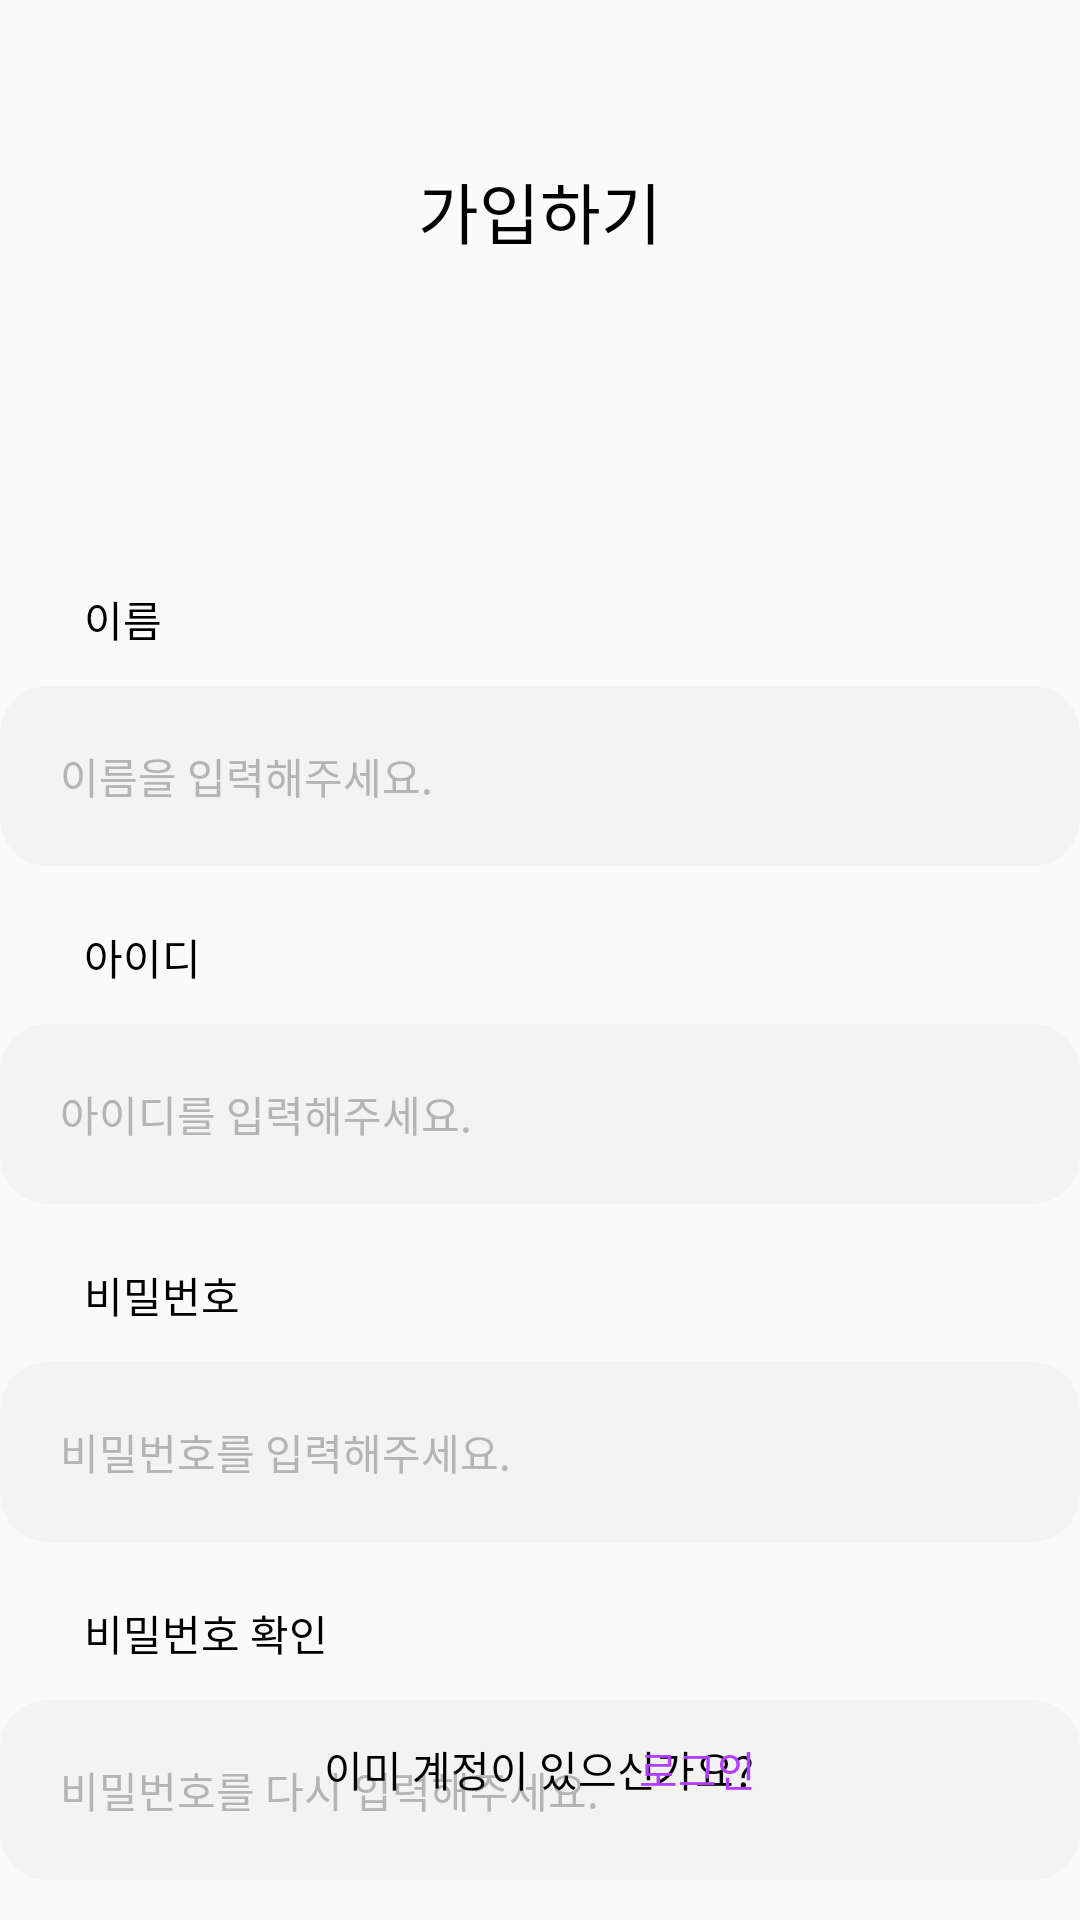

This screen was rendered from an Android layout file. Write that file and the resources it references.
<!-- AndroidManifest.xml: application theme Theme.AppCompat.Light.NoActionBar -->
<!-- res/layout/activity_sign_up.xml -->
<?xml version="1.0" encoding="utf-8"?>
<androidx.constraintlayout.widget.ConstraintLayout
    xmlns:android="http://schemas.android.com/apk/res/android"
    xmlns:app="http://schemas.android.com/apk/res-auto"
    xmlns:tools="http://schemas.android.com/tools"
    android:layout_width="match_parent"
    android:layout_height="match_parent">

    <TextView
        android:id="@+id/tv_signup_title"
        android:layout_width="wrap_content"
        android:layout_height="wrap_content"
        android:text="가입하기"
        android:textColor="#000000"
        android:textSize="22sp"
        app:layout_constraintTop_toTopOf="parent"
        app:layout_constraintStart_toStartOf="parent"
        app:layout_constraintEnd_toEndOf="parent"
        android:layout_marginTop="54dp" />

    <TextView
        android:id="@+id/tv_signup_username"
        android:layout_width="wrap_content"
        android:layout_height="wrap_content"
        android:layout_marginStart="28dp"
        android:layout_marginTop="196dp"
        android:text="이름"
        android:textColor="#000000"
        app:layout_constraintStart_toStartOf="parent"
        app:layout_constraintTop_toTopOf="parent"/>

    <EditText
        android:id="@+id/et_signup_username"
        android:layout_width="360dp"
        android:layout_height="60dp"
        android:layout_marginStart="18dp"
        android:layout_marginEnd="18dp"
        android:layout_marginTop="12dp"
        android:paddingStart="20dp"
        android:hint="이름을 입력해주세요."
        android:textSize="14sp"
        android:textColorHint="#B4B4B4"
        android:background="@drawable/rounded_gray_background"
        android:inputType="text"
        app:layout_constraintEnd_toEndOf="parent"
        app:layout_constraintStart_toStartOf="parent"
        app:layout_constraintTop_toBottomOf="@id/tv_signup_username" />

    <TextView
        android:id="@+id/tv_signup_id"
        android:layout_width="wrap_content"
        android:layout_height="wrap_content"
        android:layout_marginStart="28dp"
        android:layout_marginTop="20dp"
        android:text="아이디"
        android:textColor="#000000"
        app:layout_constraintStart_toStartOf="parent"
        app:layout_constraintTop_toBottomOf="@id/et_signup_username" />

    <EditText
        android:id="@+id/et_signup_id"
        android:layout_width="360dp"
        android:layout_height="60dp"
        android:layout_marginStart="18dp"
        android:layout_marginEnd="18dp"
        android:layout_marginTop="12dp"
        android:paddingStart="20dp"
        android:hint="아이디를 입력해주세요."
        android:textSize="14sp"
        android:textColorHint="#B4B4B4"
        android:background="@drawable/rounded_gray_background"
        android:inputType="text"
        app:layout_constraintEnd_toEndOf="parent"
        app:layout_constraintStart_toStartOf="parent"
        app:layout_constraintTop_toBottomOf="@id/tv_signup_id" />

    <TextView
        android:id="@+id/tv_signup_password"
        android:layout_width="wrap_content"
        android:layout_height="wrap_content"
        android:layout_marginStart="28dp"
        android:layout_marginTop="20dp"
        android:text="비밀번호"
        android:textColor="#000000"
        app:layout_constraintStart_toStartOf="parent"
        app:layout_constraintTop_toBottomOf="@id/et_signup_id" />

    <EditText
        android:id="@+id/et_signup_password"
        android:layout_width="360dp"
        android:layout_height="60dp"
        android:layout_marginStart="18dp"
        android:layout_marginEnd="18dp"
        android:layout_marginTop="12dp"
        android:paddingStart="20dp"
        android:hint="비밀번호를 입력해주세요."
        android:textSize="14sp"
        android:textColorHint="#B4B4B4"
        android:background="@drawable/rounded_gray_background"
        android:inputType="textPassword"
        app:layout_constraintEnd_toEndOf="parent"
        app:layout_constraintStart_toStartOf="parent"
        app:layout_constraintTop_toBottomOf="@id/tv_signup_password" />

    <TextView
        android:id="@+id/tv_signup_password2"
        android:layout_width="wrap_content"
        android:layout_height="wrap_content"
        android:layout_marginStart="28dp"
        android:layout_marginTop="20dp"
        android:text="비밀번호 확인"
        android:textColor="#000000"
        app:layout_constraintStart_toStartOf="parent"
        app:layout_constraintTop_toBottomOf="@id/et_signup_password" />

    <EditText
        android:id="@+id/et_signup_password2"
        android:layout_width="360dp"
        android:layout_height="60dp"
        android:layout_marginStart="18dp"
        android:layout_marginEnd="18dp"
        android:layout_marginTop="12dp"
        android:paddingStart="20dp"
        android:hint="비밀번호를 다시 입력해주세요."
        android:textSize="14sp"
        android:textColorHint="#B4B4B4"
        android:background="@drawable/rounded_gray_background"
        android:inputType="textPassword"
        app:layout_constraintEnd_toEndOf="parent"
        app:layout_constraintStart_toStartOf="parent"
        app:layout_constraintTop_toBottomOf="@id/tv_signup_password2" />

    <Button
        android:id="@+id/bt_signup"
        android:layout_width="360dp"
        android:layout_height="56dp"
        android:layout_marginStart="28dp"
        android:layout_marginEnd="28dp"
        android:layout_marginTop="100dp"
        android:text="회원가입"
        android:background="@drawable/rounded_main_color_background"
        android:textColor="#FFFFFF"
        app:layout_constraintEnd_toEndOf="parent"
        app:layout_constraintHorizontal_bias="0.5"
        app:layout_constraintStart_toStartOf="parent"
        app:layout_constraintTop_toBottomOf="@id/et_signup_password2" />

    <TextView
        android:id="@+id/tv_signup_text1"
        android:layout_width="wrap_content"
        android:layout_height="wrap_content"
        android:layout_marginStart="108dp"
        android:layout_marginBottom="40dp"
        android:text="이미 계정이 있으신가요?"
        android:textColor="#000000"
        app:layout_constraintBottom_toBottomOf="parent"
        app:layout_constraintStart_toStartOf="parent" />

    <TextView
        android:id="@+id/tv_signup_text2"
        android:layout_width="wrap_content"
        android:layout_height="wrap_content"
        android:layout_marginEnd="108dp"
        android:layout_marginBottom="40dp"
        android:text="로그인"
        android:textColor="#B23FFF"
        app:layout_constraintBottom_toBottomOf="parent"
        app:layout_constraintEnd_toEndOf="parent" />


</androidx.constraintlayout.widget.ConstraintLayout>
<!-- resources referenced by this layout -->
<resources>
  <!-- drawable rounded_gray_background (drawable) -->
  <shape xmlns:android="http://schemas.android.com/apk/res/android">
      <solid android:color="#F3F3F3"/> 
      <corners android:radius="16dp"/> 
  </shape>
  <!-- drawable rounded_main_color_background (drawable) -->
  <?xml version="1.0" encoding="utf-8"?>
  <shape xmlns:android="http://schemas.android.com/apk/res/android">
      <solid android:color="#B23FFF"/> 
      <corners android:radius="16dp"/> 
  </shape>
</resources>
